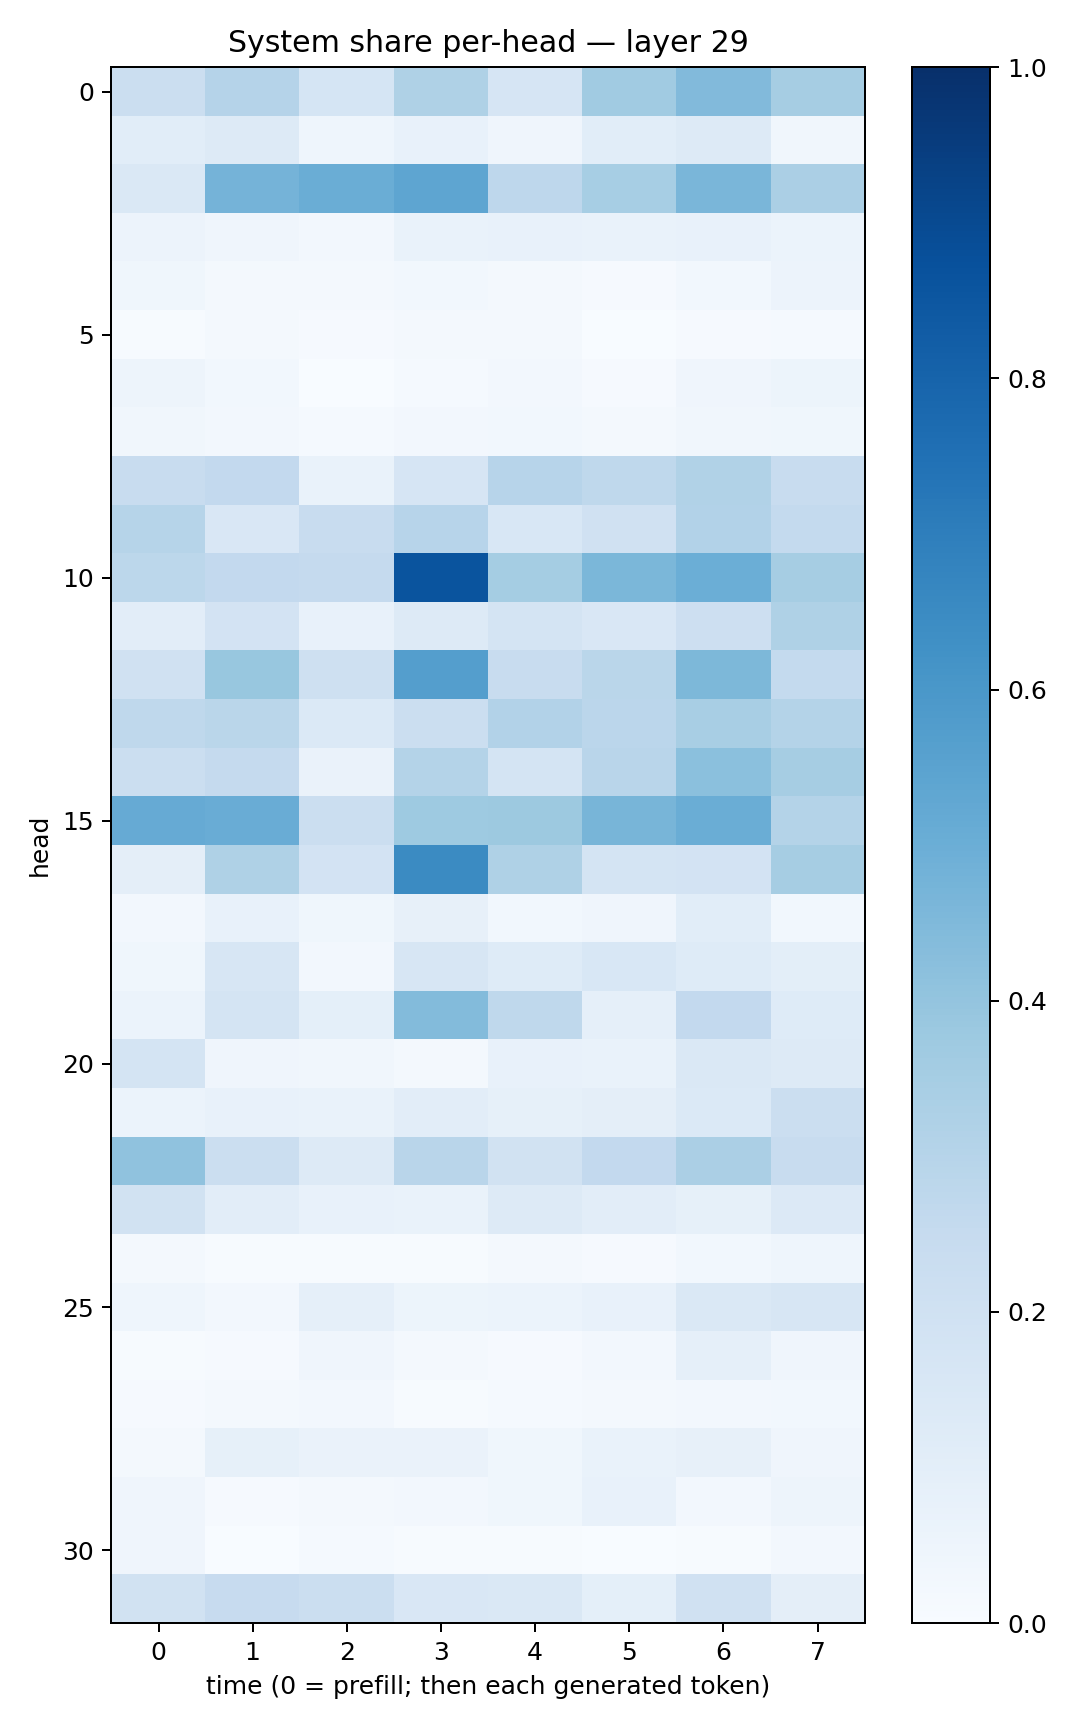

The data file committed next to this chart (first rows):
0.22314644, 0.30128008, 0.17001225, 0.32305047, 0.1641579, 0.36394808, 0.44423708, 0.35046443
0.1076, 0.1323, 0.04609, 0.07439, 0.04022, 0.106, 0.1286, 0.03277
0.1467, 0.473, 0.5018, 0.5383, 0.2745, 0.3462, 0.4618, 0.335
0.05703, 0.04173, 0.02494, 0.06673, 0.07686, 0.06662, 0.0733, 0.06028
0.03813, 0.02129, 0.01678, 0.03104, 0.02266, 0.01171, 0.03038, 0.05695
0.00392, 0.02096, 0.01035, 0.01785, 0.01916, 0.003142, 0.01008, 0.01344
0.04851, 0.03091, 0.00348, 0.01485, 0.02375, 0.009043, 0.04132, 0.05103
0.0341, 0.02706, 0.01525, 0.02494, 0.03106, 0.01858, 0.03503, 0.03894
0.2412, 0.258, 0.0687, 0.1676, 0.2948, 0.2718, 0.3143, 0.237
0.3008, 0.15, 0.2382, 0.2961, 0.1532, 0.1986, 0.3097, 0.254
0.2803, 0.2579, 0.2505, 0.8629, 0.3536, 0.4602, 0.4998, 0.3486
0.102, 0.181, 0.07726, 0.127, 0.1766, 0.152, 0.2139, 0.3228
0.1983, 0.39, 0.2062, 0.569, 0.2401, 0.2886, 0.4558, 0.2562
0.2733, 0.289, 0.1371, 0.2243, 0.3094, 0.282, 0.341, 0.3053
0.2226, 0.2532, 0.0635, 0.3058, 0.1739, 0.2929, 0.4184, 0.351
0.5149, 0.5056, 0.2262, 0.372, 0.3783, 0.4666, 0.5015, 0.3076
0.09477, 0.322, 0.1827, 0.6491, 0.3218, 0.1796, 0.1821, 0.3502
0.02386, 0.07715, 0.03827, 0.0801, 0.02869, 0.04137, 0.1056, 0.02783
0.03673, 0.1564, 0.02407, 0.1598, 0.1213, 0.1557, 0.1241, 0.09865
0.06123, 0.1739, 0.0919, 0.4393, 0.2733, 0.08843, 0.2605, 0.1216
0.1729, 0.03998, 0.03345, 0.02183, 0.07404, 0.06797, 0.1464, 0.1267
0.06128, 0.07261, 0.06684, 0.105, 0.08377, 0.09417, 0.1374, 0.2229
0.4078, 0.2221, 0.132, 0.2915, 0.1879, 0.2604, 0.3345, 0.2378
0.1884, 0.1041, 0.07307, 0.06673, 0.1261, 0.1016, 0.08532, 0.1363
0.02233, 0.007129, 0.006604, 0.00709, 0.01894, 0.009843, 0.02894, 0.04431
0.04676, 0.02531, 0.08884, 0.05344, 0.0589, 0.07079, 0.1463, 0.1615
0.004605, 0.01072, 0.03982, 0.01855, 0.01135, 0.02562, 0.08983, 0.04217
0.01111, 0.01603, 0.02543, 0.005028, 0.01255, 0.01993, 0.0264, 0.03085
0.01636, 0.0828, 0.06418, 0.06347, 0.03558, 0.0667, 0.08165, 0.04275
0.04287, 0.01171, 0.02017, 0.02715, 0.03895, 0.07696, 0.02677, 0.04766
0.04202, 0.003546, 0.01382, 0.005768, 0.005515, 0.002735, 0.006286, 0.02552
0.1924, 0.2423, 0.2193, 0.1517, 0.1424, 0.09015, 0.1967, 0.09665
